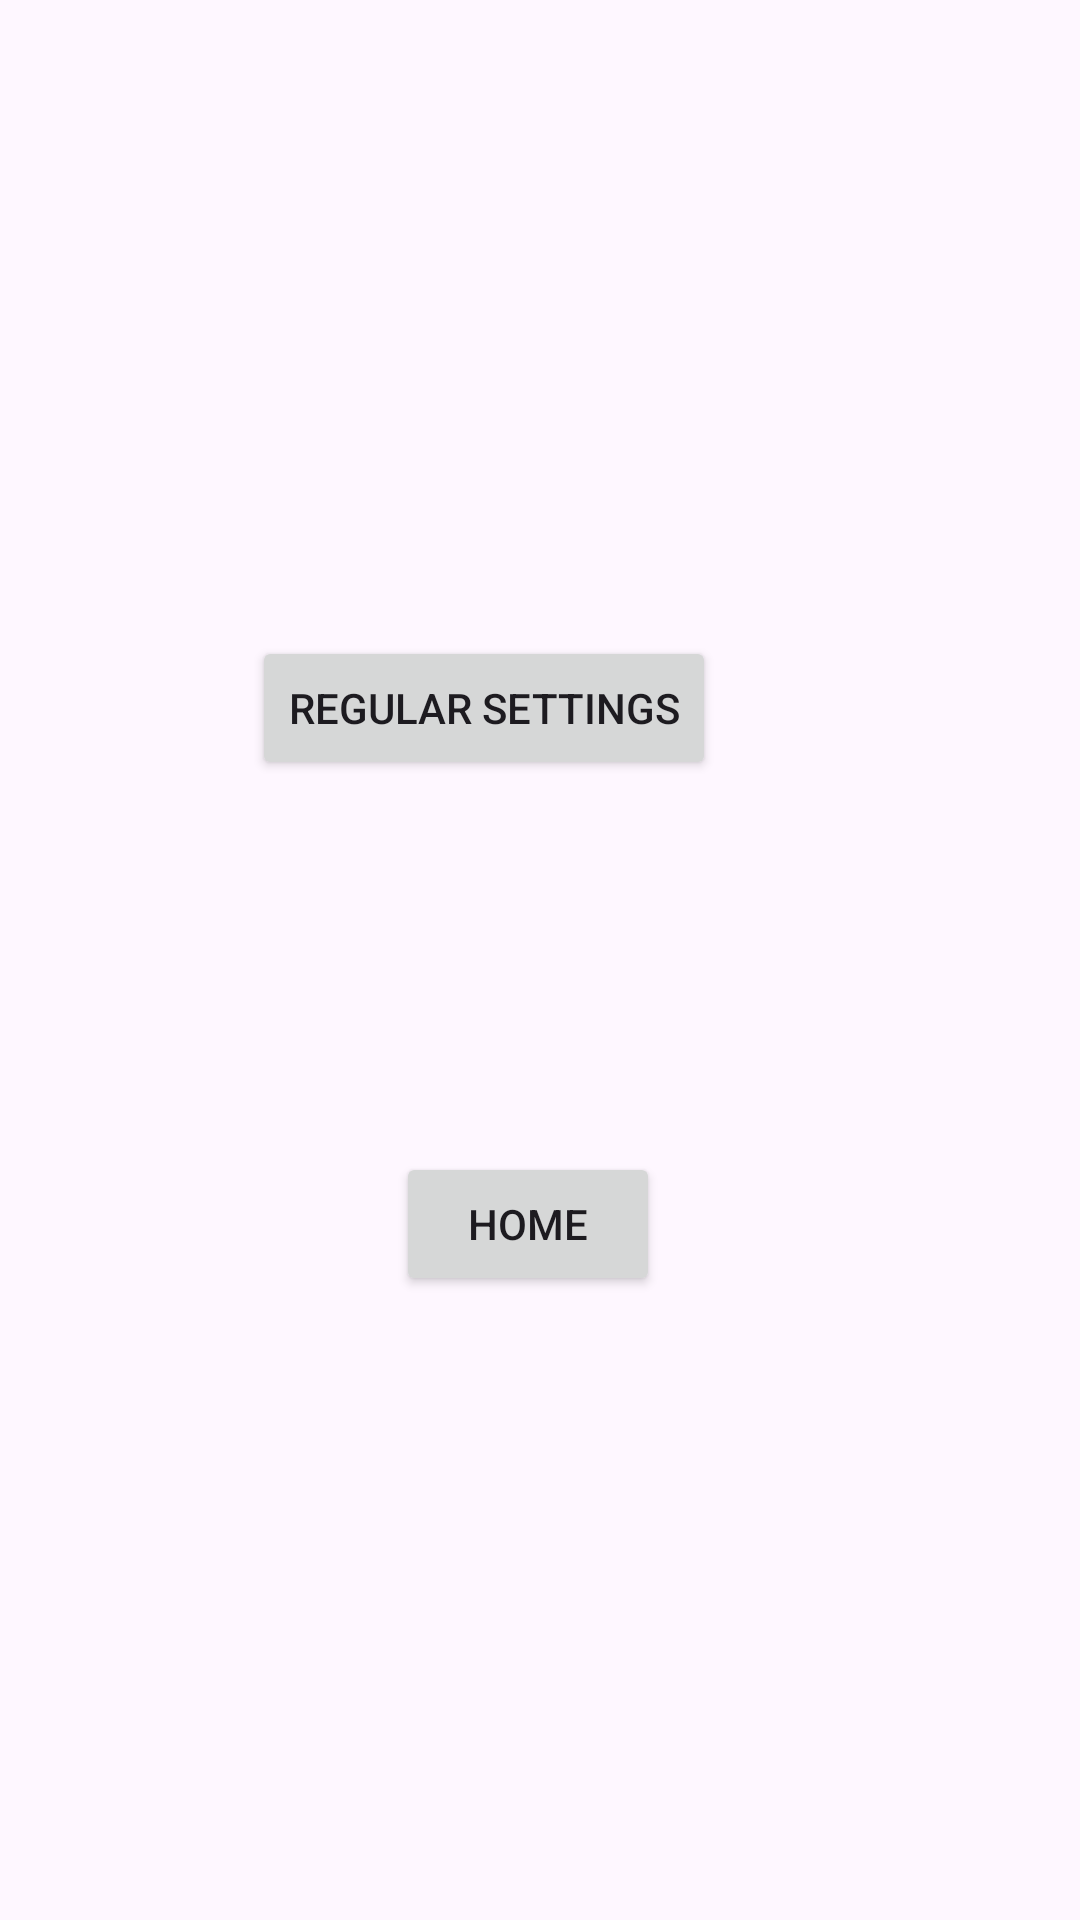

Reconstruct the res/layout file that produces this screen, plus the resources it refers to.
<!-- AndroidManifest.xml: application theme Theme.AppInterface1 -->
<!-- res/layout/activity_caretaker.xml -->
<?xml version="1.0" encoding="utf-8"?>
<androidx.constraintlayout.widget.ConstraintLayout xmlns:android="http://schemas.android.com/apk/res/android"
    xmlns:app="http://schemas.android.com/apk/res-auto"
    xmlns:tools="http://schemas.android.com/tools"
    android:id="@+id/main"
    android:layout_width="match_parent"
    android:layout_height="match_parent">

    <Button
        android:id="@+id/settingsButton"
        android:layout_width="wrap_content"
        android:layout_height="wrap_content"
        android:layout_marginStart="84dp"
        android:layout_marginTop="212dp"
        android:onClick="changeActivity"
        android:text="Regular Settings"
        app:layout_constraintStart_toStartOf="parent"
        app:layout_constraintTop_toTopOf="parent" />

    <Button
        android:id="@+id/homeButton2"
        android:layout_width="wrap_content"
        android:layout_height="wrap_content"
        android:layout_marginStart="132dp"
        android:layout_marginBottom="208dp"
        android:onClick="changeActivity"
        android:text="home"
        app:layout_constraintBottom_toBottomOf="parent"
        app:layout_constraintStart_toStartOf="parent" />
</androidx.constraintlayout.widget.ConstraintLayout>
<!-- resources referenced by this layout -->
<resources>
  <style name="Theme.AppInterface1" parent="Base.Theme.AppInterface1" />
  <style name="Base.Theme.AppInterface1" parent="Theme.Material3.DayNight.NoActionBar">
          
          
      </style>
</resources>
